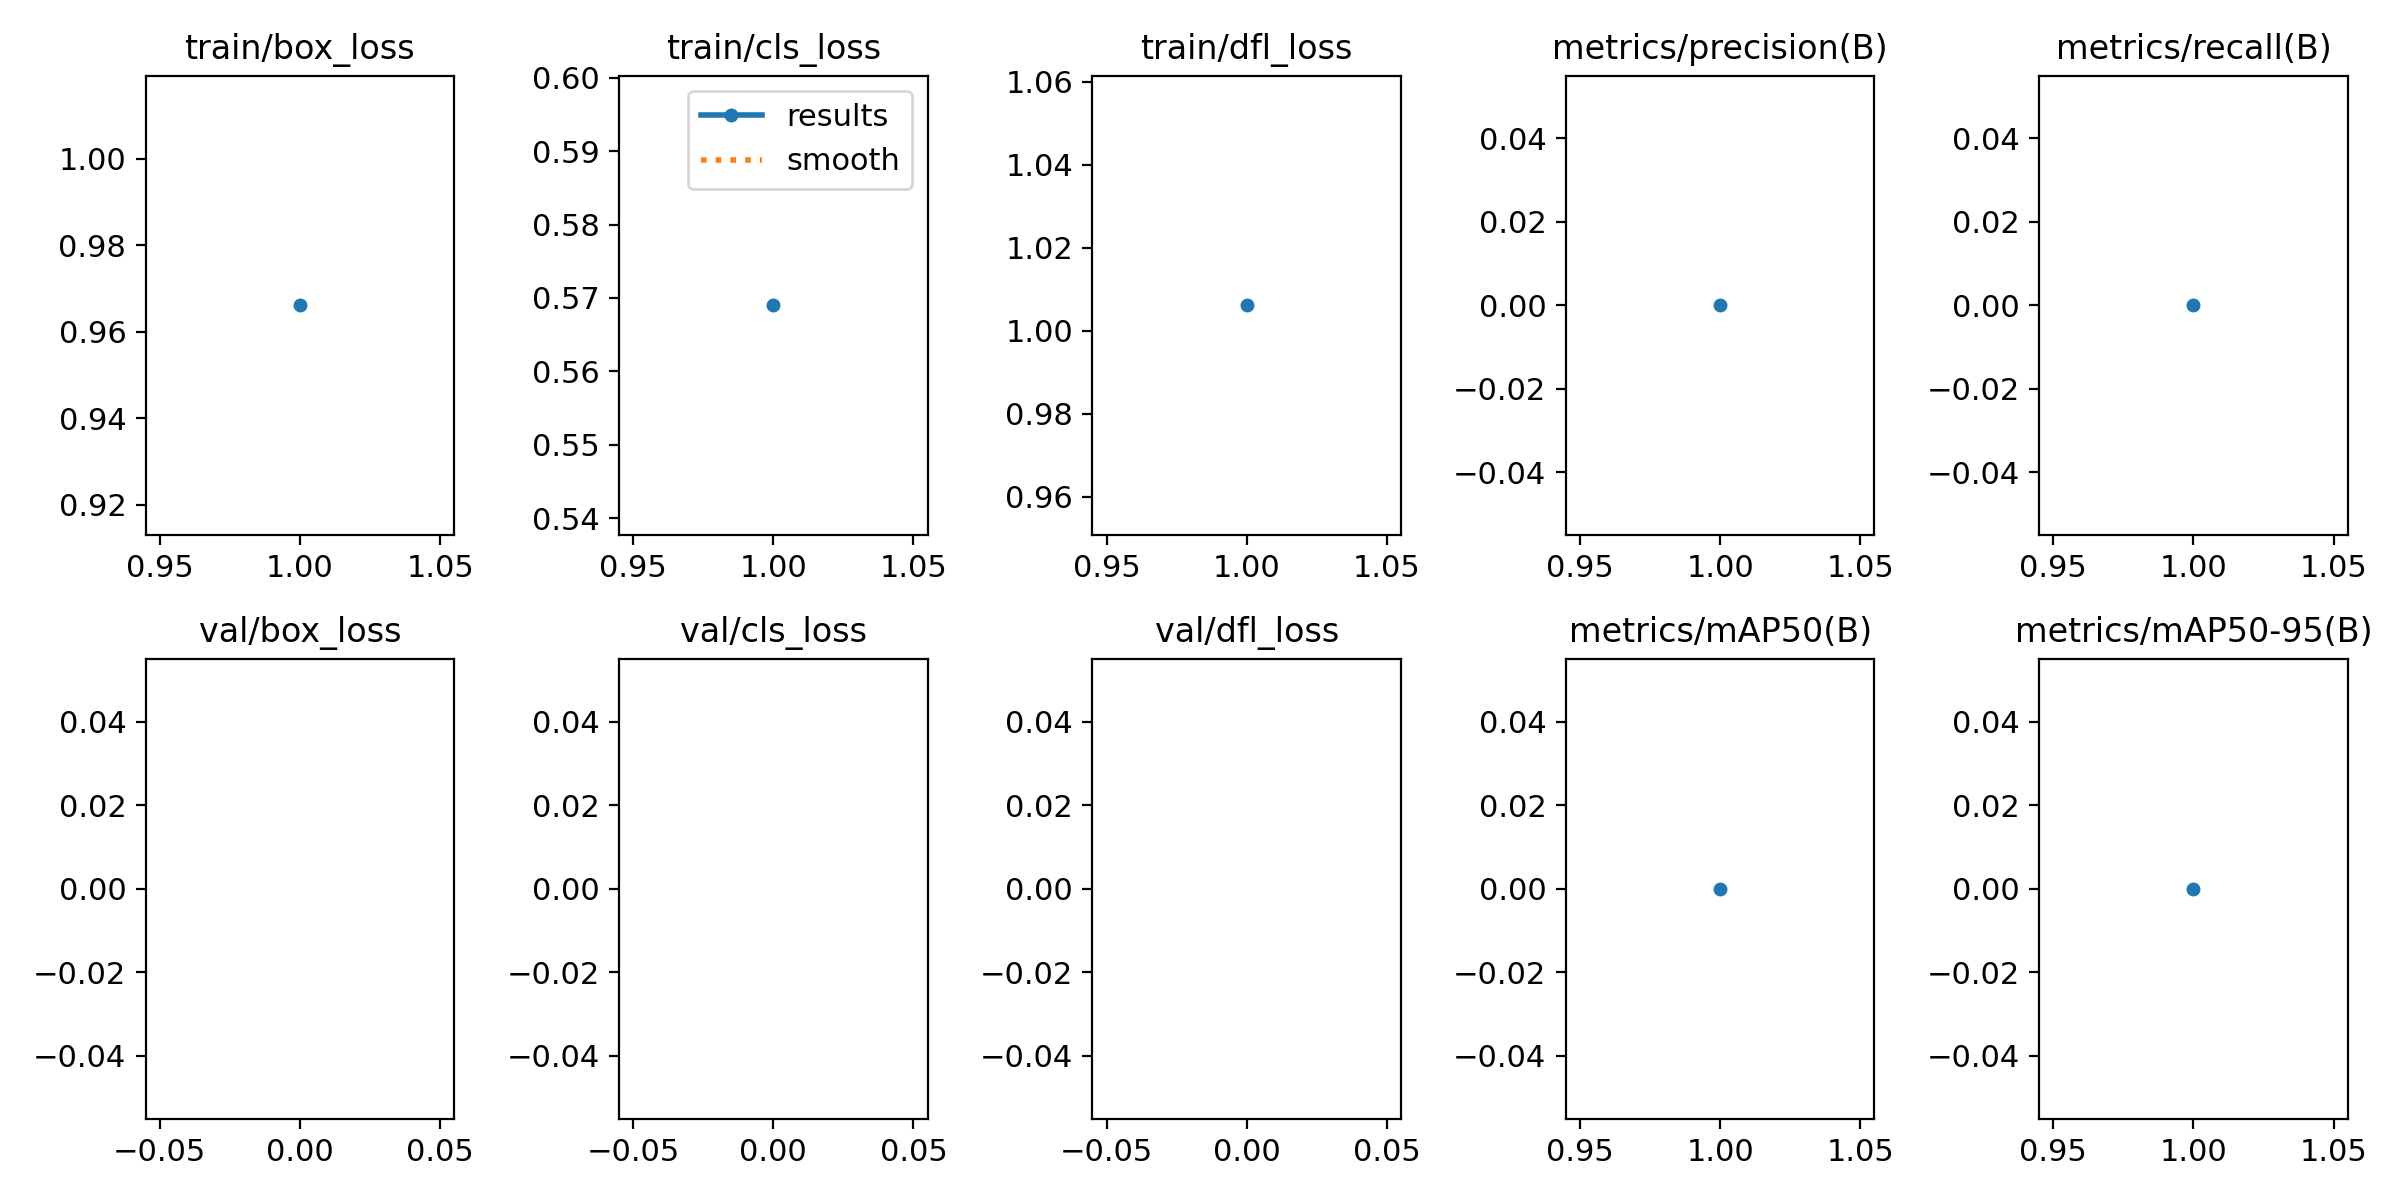

Values plotted in this chart, from the file beside it:
epoch, train/box_loss, train/cls_loss, train/dfl_loss, metrics/precision(B), metrics/recall(B), metrics/mAP50(B), metrics/mAP50-95(B), val/box_loss, val/cls_loss, val/dfl_loss, lr/pg0, lr/pg1, lr/pg2
1, 0.9661, 0.569, 1.006, 0, 0, 0, 0, nan, nan, nan, 0.0005555, 0.0005555, 0.0005555
